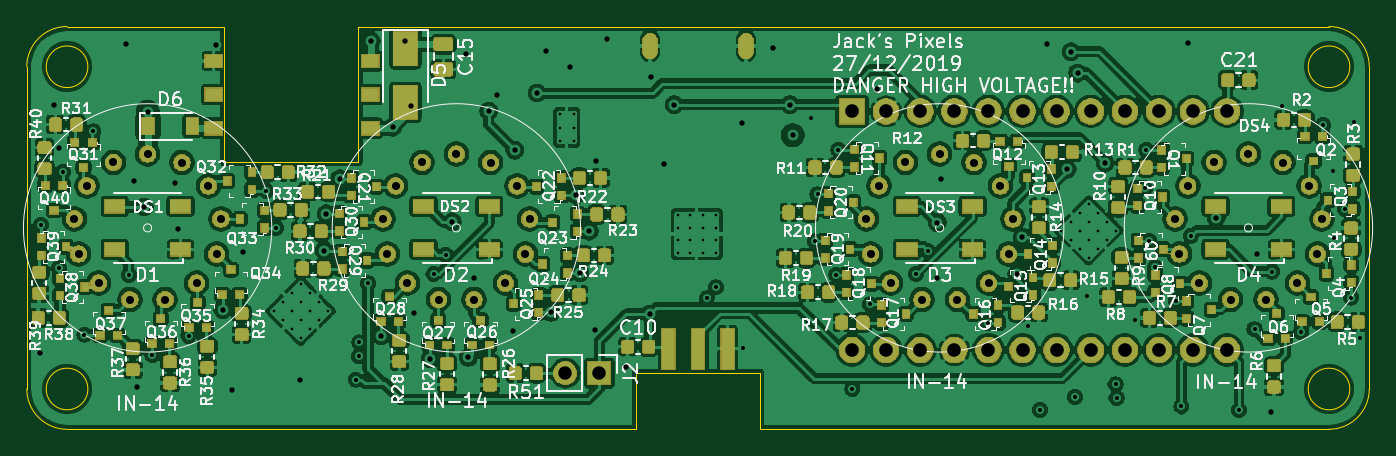
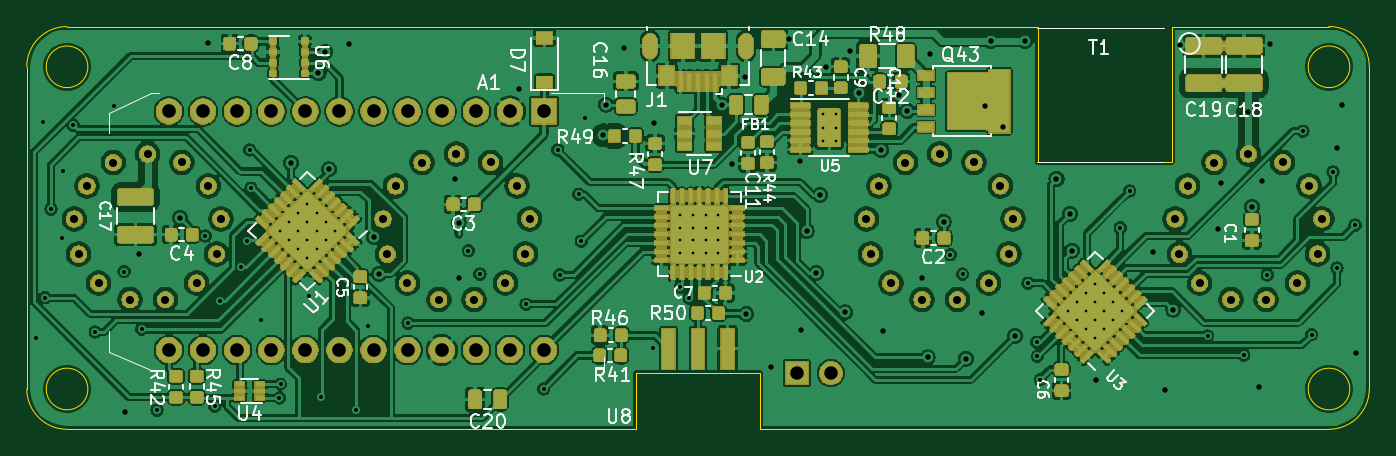
Circuit board: 13 layer files. Board 100.0 x 30.0 mm.
- bottom_mask: PCBV1-B_Mask.gbr (300324 bytes)
- paste: PCBV1-B_Paste.gbr (391270 bytes)
- bottom_silk: PCBV1-B_SilkS.gbr (37902 bytes)
- bottom_copper: PCBV1-Bottom_Cu.gbr (768272 bytes)
- outline: PCBV1-Edge_Cuts.gbr (1644 bytes)
- top_mask: PCBV1-F_Mask.gbr (196460 bytes)
- paste: PCBV1-F_Paste.gbr (159620 bytes)
- top_silk: PCBV1-F_SilkS.gbr (128699 bytes)
- inner_copper: PCBV1-In1_Cu.gbr (365747 bytes)
- inner_copper: PCBV1-In2_Cu.gbr (379655 bytes)
- drill: PCBV1-NPTH.drl (272 bytes)
- drill: PCBV1-PTH.drl (4472 bytes)
- top_copper: PCBV1-Top_Cu.gbr (786363 bytes)

=== bottom_mask: PCBV1-B_Mask.gbr (300324 bytes, source omitted) ===
=== paste: PCBV1-B_Paste.gbr (391270 bytes, source omitted) ===
=== bottom_silk: PCBV1-B_SilkS.gbr (37902 bytes, source omitted) ===
=== bottom_copper: PCBV1-Bottom_Cu.gbr (768272 bytes, source omitted) ===
=== outline: PCBV1-Edge_Cuts.gbr ===
G04 #@! TF.GenerationSoftware,KiCad,Pcbnew,(5.1.4)-1*
G04 #@! TF.CreationDate,2020-01-25T19:49:42-07:00*
G04 #@! TF.ProjectId,PCBV1,50434256-312e-46b6-9963-61645f706362,rev?*
G04 #@! TF.SameCoordinates,Original*
G04 #@! TF.FileFunction,Profile,NP*
%FSLAX46Y46*%
G04 Gerber Fmt 4.6, Leading zero omitted, Abs format (unit mm)*
G04 Created by KiCad (PCBNEW (5.1.4)-1) date 2020-01-25 19:49:42*
%MOMM*%
%LPD*%
G04 APERTURE LIST*
%ADD10C,0.050000*%
G04 APERTURE END LIST*
D10*
X104600000Y-80000000D02*
X147000000Y-80000000D01*
X95400000Y-80000000D02*
X53000000Y-80000000D01*
X95400000Y-75800000D02*
X95400000Y-80000000D01*
X104600000Y-75800000D02*
X95400000Y-75800000D01*
X104600000Y-80000000D02*
X104600000Y-75800000D01*
X74700000Y-50000000D02*
X147000000Y-50000000D01*
X64700000Y-50000000D02*
X53000000Y-50000000D01*
X64700000Y-60100000D02*
X64700000Y-50000000D01*
X74700000Y-60100000D02*
X64700000Y-60100000D01*
X74700000Y-50000000D02*
X74700000Y-60100000D01*
X54550000Y-53000000D02*
G75*
G03X54550000Y-53000000I-1550000J0D01*
G01*
X50000000Y-53000000D02*
G75*
G02X53000000Y-50000000I3000000J0D01*
G01*
X53000000Y-80000000D02*
G75*
G02X50000000Y-77000000I0J3000000D01*
G01*
X150000000Y-77000000D02*
G75*
G02X147000000Y-80000000I-3000000J0D01*
G01*
X54550000Y-77000000D02*
G75*
G03X54550000Y-77000000I-1550000J0D01*
G01*
X148550000Y-77000000D02*
G75*
G03X148550000Y-77000000I-1550000J0D01*
G01*
X148550000Y-53000000D02*
G75*
G03X148550000Y-53000000I-1550000J0D01*
G01*
X147000000Y-50000000D02*
G75*
G02X150000000Y-53000000I0J-3000000D01*
G01*
X50000000Y-53000000D02*
X50000000Y-77000000D01*
X150000000Y-53000000D02*
X150000000Y-77000000D01*
M02*

=== top_mask: PCBV1-F_Mask.gbr (196460 bytes, source omitted) ===
=== paste: PCBV1-F_Paste.gbr (159620 bytes, source omitted) ===
=== top_silk: PCBV1-F_SilkS.gbr (128699 bytes, source omitted) ===
=== inner_copper: PCBV1-In1_Cu.gbr (365747 bytes, source omitted) ===
=== inner_copper: PCBV1-In2_Cu.gbr (379655 bytes, source omitted) ===
=== drill: PCBV1-NPTH.drl ===
M48
; DRILL file {KiCad (5.1.4)-1} date 25-Jan-20 7:49:43 PM
; FORMAT={-:-/ absolute / inch / decimal}
; #@! TF.CreationDate,2020-01-25T19:49:43-07:00
; #@! TF.GenerationSoftware,Kicad,Pcbnew,(5.1.4)-1
; #@! TF.FileFunction,NonPlated,1,4,NPTH
FMAT,2
INCH
%
G90
G05
T0
M30

=== drill: PCBV1-PTH.drl ===
M48
; DRILL file {KiCad (5.1.4)-1} date 25-Jan-20 7:49:43 PM
; FORMAT={-:-/ absolute / inch / decimal}
; #@! TF.CreationDate,2020-01-25T19:49:43-07:00
; #@! TF.GenerationSoftware,Kicad,Pcbnew,(5.1.4)-1
; #@! TF.FileFunction,Plated,1,4,PTH
FMAT,2
INCH
T1C0.0079
T2C0.0118
T3C0.0157
T4C0.0177
T5C0.0236
T6C0.0394
T7C0.0400
%
G90
G05
T1
X5.0029Y-2.5669
X5.0294Y-2.5405
X5.0294Y-2.5934
X5.0558Y-2.514
X5.0558Y-2.5669
X5.0558Y-2.6198
X5.0823Y-2.4876
X5.0823Y-2.5405
X5.0823Y-2.5934
X5.0823Y-2.6463
X5.1087Y-2.514
X5.1087Y-2.5669
X5.1087Y-2.6198
X5.1352Y-2.5405
X5.1352Y-2.5934
X5.1616Y-2.5669
X3.877Y-2.5212
X3.877Y-2.5586
X3.877Y-2.596
X3.877Y-2.6334
X3.9144Y-2.5212
X3.9144Y-2.5586
X3.9144Y-2.596
X3.9144Y-2.6334
X3.9518Y-2.5212
X3.9518Y-2.5586
X3.9518Y-2.596
X3.9518Y-2.6334
X3.9892Y-2.5212
X3.9892Y-2.5586
X3.9892Y-2.596
X3.9892Y-2.6334
X2.6923Y-2.8031
X2.7188Y-2.7767
X2.7188Y-2.8296
X2.7452Y-2.7503
X2.7452Y-2.8031
X2.7452Y-2.856
X2.7717Y-2.7238
X2.7717Y-2.7767
X2.7717Y-2.8296
X2.7717Y-2.8825
X2.7981Y-2.7503
X2.7981Y-2.8031
X2.7981Y-2.856
X2.8245Y-2.7767
X2.8245Y-2.8296
X2.851Y-2.8031
X3.5325Y-2.2254
X3.5325Y-2.2648
X3.5325Y-2.3041
X3.5719Y-2.2254
X3.5719Y-2.2648
X3.5719Y-2.3041
T2
X2.0098Y-2.5512
X2.063Y-2.6772
X2.0748Y-2.3957
X2.1378Y-2.872
X2.1634Y-2.2756
X2.2677Y-2.6969
X2.3366Y-2.9331
X2.4429Y-2.876
X2.6713Y-2.4508
X2.6988Y-2.5591
X2.9331Y-3.0039
X2.9419Y-2.936
X2.9439Y-2.8947
X2.9695Y-2.7215
X3.1614Y-2.6949
X3.1969Y-2.6378
X3.9626Y-2.7657
X3.9892Y-2.7333
X4.0689Y-2.9124
X4.2677Y-2.2382
X4.2795Y-2.5984
X4.2874Y-2.4606
X4.3425Y-2.6969
X4.3484Y-2.3307
X4.3898Y-3.0315
X4.4409Y-2.7835
X4.5768Y-2.6949
X4.6102Y-2.626
X4.7874Y-2.8386
X4.9055Y-2.8465
X4.94Y-3.0935
X5.0423Y-3.0551
X5.0778Y-2.7598
X5.1614Y-3.0177
X5.1644Y-3.0581
X5.2195Y-2.8278
X5.248Y-2.4429
X5.252Y-2.3307
X5.2598Y-2.5965
X5.2776Y-2.6752
X5.3386Y-2.7736
X5.3543Y-3.0827
X5.3819Y-2.5827
X5.5236Y-3.0935
X5.5689Y-2.8563
X5.6201Y-2.687
X5.6496Y-2.2008
X5.7047Y-2.8642
X5.7697Y-2.2579
X5.7982Y-2.3927
X5.8012Y-2.5876
X5.8346Y-2.5039
X5.8524Y-2.7638
X5.8593Y-2.249
X5.8789Y-2.8829
T3
X2.0079Y-2.9252
X2.0482Y-2.1988
X2.062Y-2.3248
X2.2589Y-2.0197
X2.2844Y-2.4203
X2.2923Y-3.0256
X2.313Y-2.498
X2.3228Y-2.2185
X2.4026Y-2.4262
X2.4124Y-2.563
X2.5236Y-2.0217
X2.5433Y-2.7992
X2.5689Y-3.0344
X2.6014Y-2.6309
X2.7707Y-3.0039
X2.8401Y-2.626
X2.8465Y-2.5177
X2.8858Y-2.4154
X2.9783Y-2.0118
X3.0079Y-2.876
X3.0413Y-2.2638
X3.0787Y-2.0118
X3.0965Y-2.2008
X3.1043Y-2.8081
X3.1516Y-2.9429
X3.2165Y-2.5413
X3.2559Y-2.0492
X3.2638Y-2.939
X3.2795Y-2.7047
X3.3228Y-2.2165
X3.3484Y-2.1693
X3.3937Y-2.8602
X3.3996Y-2.3317
X3.4646Y-2.1634
X3.4921Y-2.0394
X3.5059Y-2.8071
X3.563Y-2.0866
X3.5787Y-2.4626
X3.5906Y-2.6909
X3.6181Y-2.5689
X3.6348Y-2.8583
X3.6378Y-2.3622
X3.6713Y-2.0059
X3.7244Y-2.9675
X3.7953Y-2.812
X3.7992Y-2.1161
X3.8366Y-2.372
X3.8671Y-2.1978
X4.0669Y-2.251
X4.1555Y-2.0315
X4.2067Y-2.1978
X4.2146Y-2.2874
X4.4616Y-2.1506
X4.6378Y-2.7067
X4.6388Y-2.5433
X4.6506Y-2.4144
X4.872Y-2.6949
X4.8878Y-2.5866
X4.9596Y-2.0197
X5.0196Y-2.3876
X5.0311Y-2.0425
X5.05Y-2.1051
X5.1309Y-2.3691
X5.375Y-2.0167
X5.4567Y-2.5295
X5.5758Y-2.6358
X5.6161Y-3.0994
T5
X3.0134Y-2.5327
X3.0258Y-2.6356
X3.0503Y-2.4358
X3.0846Y-2.721
X3.128Y-2.3672
X3.1763Y-2.7692
X3.2283Y-2.3425
X3.28Y-2.7693
X3.329Y-2.3673
X3.3718Y-2.7212
X3.4066Y-2.4361
X3.4308Y-2.6359
X3.4433Y-2.533
X4.4307Y-2.5327
X4.4431Y-2.6356
X4.4676Y-2.4358
X4.5019Y-2.721
X4.5453Y-2.3672
X4.5937Y-2.7692
X4.6457Y-2.3425
X4.6973Y-2.7693
X4.7463Y-2.3673
X4.7892Y-2.7212
X4.8239Y-2.4361
X4.8481Y-2.6359
X4.8606Y-2.533
X2.1079Y-2.5327
X2.1203Y-2.6356
X2.1448Y-2.4358
X2.1791Y-2.721
X2.2225Y-2.3672
X2.2708Y-2.7692
X2.3228Y-2.3425
X2.3745Y-2.7693
X2.4235Y-2.3673
X2.4663Y-2.7212
X2.5011Y-2.4361
X2.5253Y-2.6359
X2.5378Y-2.533
X5.3363Y-2.5327
X5.3486Y-2.6356
X5.3732Y-2.4358
X5.4074Y-2.721
X5.4509Y-2.3672
X5.4992Y-2.7692
X5.5512Y-2.3425
X5.6028Y-2.7693
X5.6518Y-2.3673
X5.6947Y-2.7212
X5.7294Y-2.4361
X5.7536Y-2.6359
X5.7661Y-2.533
T6
X3.5476Y-2.9852
X3.6476Y-2.9852
T7
X4.3886Y-2.2173
X4.3886Y-2.9173
X4.4886Y-2.2173
X4.4886Y-2.9173
X4.5886Y-2.2173
X4.5886Y-2.9173
X4.6886Y-2.2173
X4.6886Y-2.9173
X4.7886Y-2.2173
X4.7886Y-2.9173
X4.8886Y-2.2173
X4.8886Y-2.9173
X4.9886Y-2.2173
X4.9886Y-2.9173
X5.0886Y-2.2173
X5.0886Y-2.9173
X5.1886Y-2.2173
X5.1886Y-2.9173
X5.2886Y-2.2173
X5.2886Y-2.9173
X5.3886Y-2.2173
X5.3886Y-2.9173
X5.4886Y-2.2173
X5.4886Y-2.9173
T4
G00X3.7963Y-2.0413
M15
G01X3.7963Y-2.0098
M16
G05
G00X4.0778Y-2.0098
M15
G01X4.0778Y-2.0413
M16
G05
T0
M30

=== top_copper: PCBV1-Top_Cu.gbr (786363 bytes, source omitted) ===
